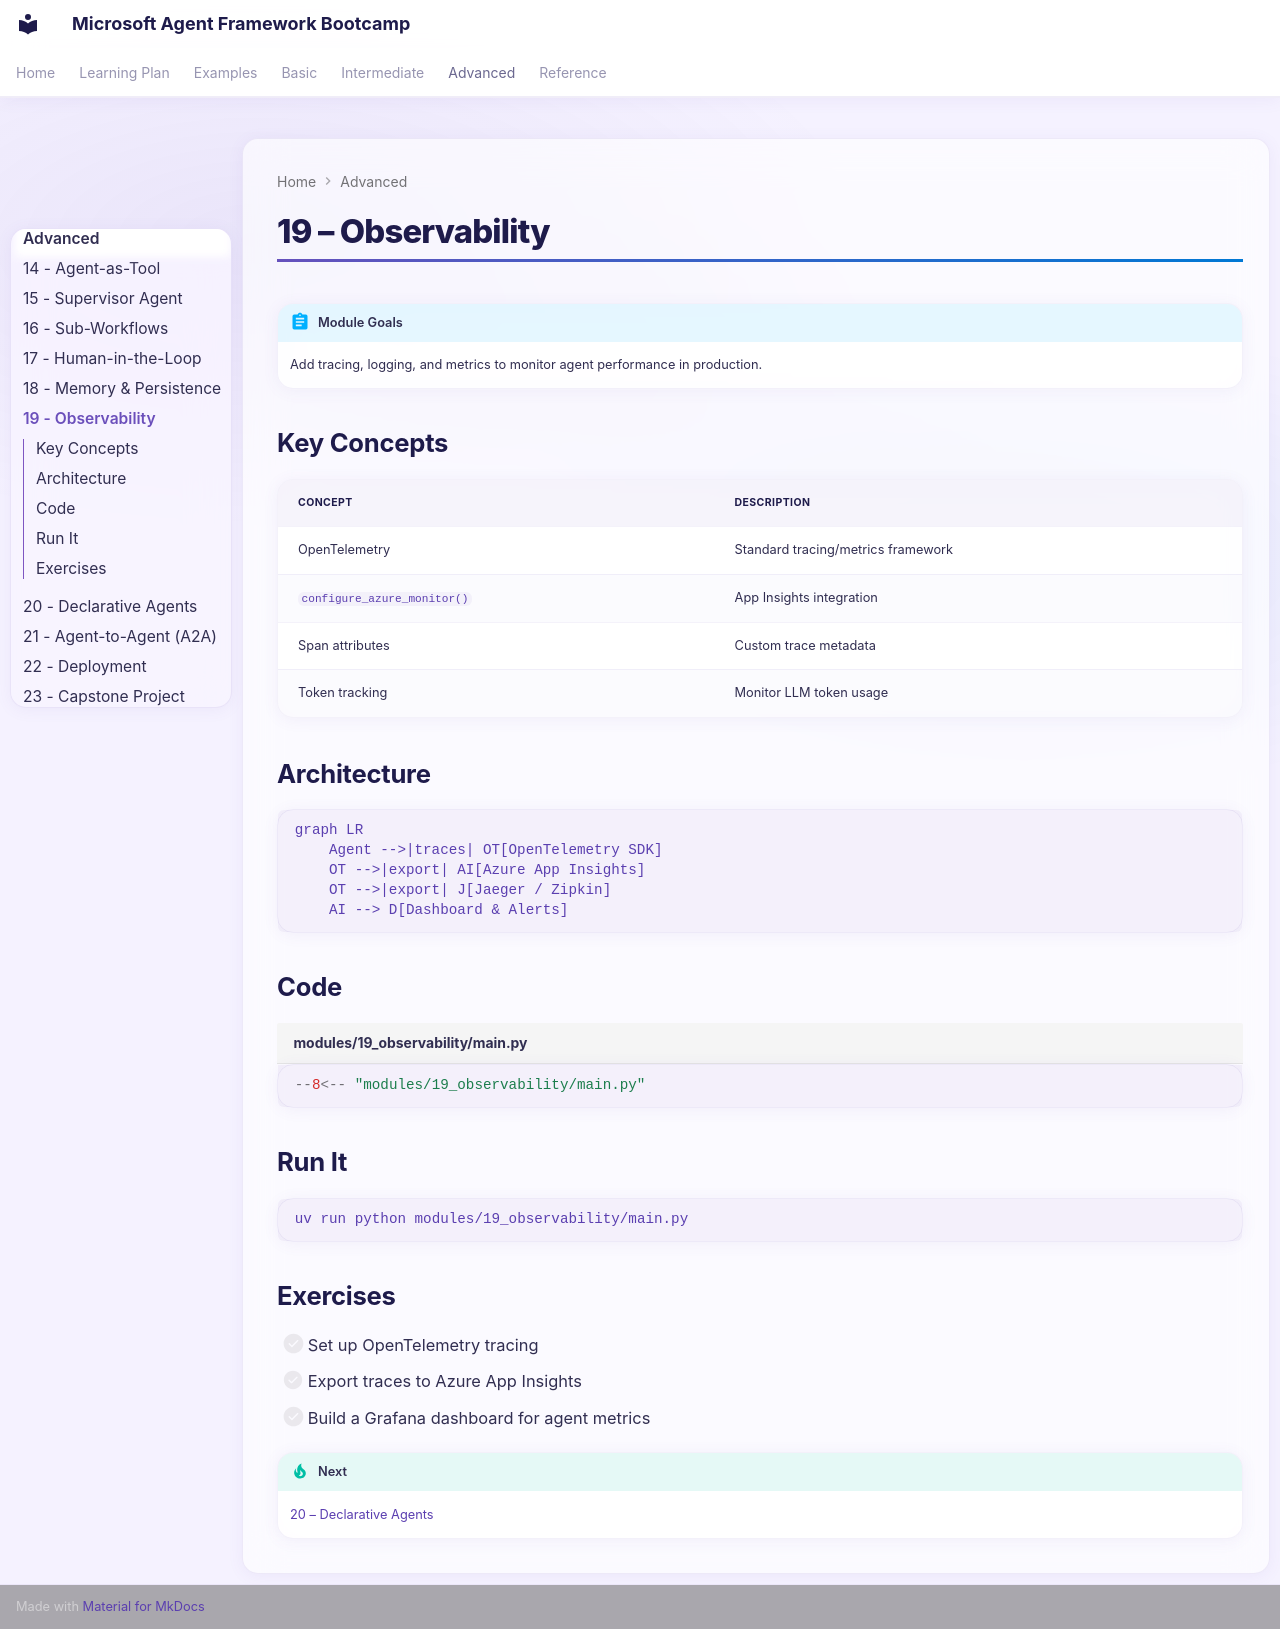

repository: Rajkumar-21/Microsoft-AgentFramework-Bootcamp · page: advanced/19-observability/index.html · generator: mkdocs

# 19 – Observability

!!! abstract "Module Goals"
    Add tracing, logging, and metrics to monitor agent performance in production.

## Key Concepts

| Concept | Description |
|---------|-------------|
| OpenTelemetry | Standard tracing/metrics framework |
| `configure_azure_monitor()` | App Insights integration |
| Span attributes | Custom trace metadata |
| Token tracking | Monitor LLM token usage |

## Architecture

```mermaid
graph LR
    Agent -->|traces| OT[OpenTelemetry SDK]
    OT -->|export| AI[Azure App Insights]
    OT -->|export| J[Jaeger / Zipkin]
    AI --> D[Dashboard & Alerts]
```

## Code

```python title="modules/19_observability/main.py"
--8<-- "modules/19_observability/main.py"
```

## Run It

```bash
uv run python modules/19_observability/main.py
```

## Exercises

- [ ] Set up OpenTelemetry tracing
- [ ] Export traces to Azure App Insights
- [ ] Build a Grafana dashboard for agent metrics

!!! tip "Next"
    [20 – Declarative Agents](20-declarative-agents.md)
